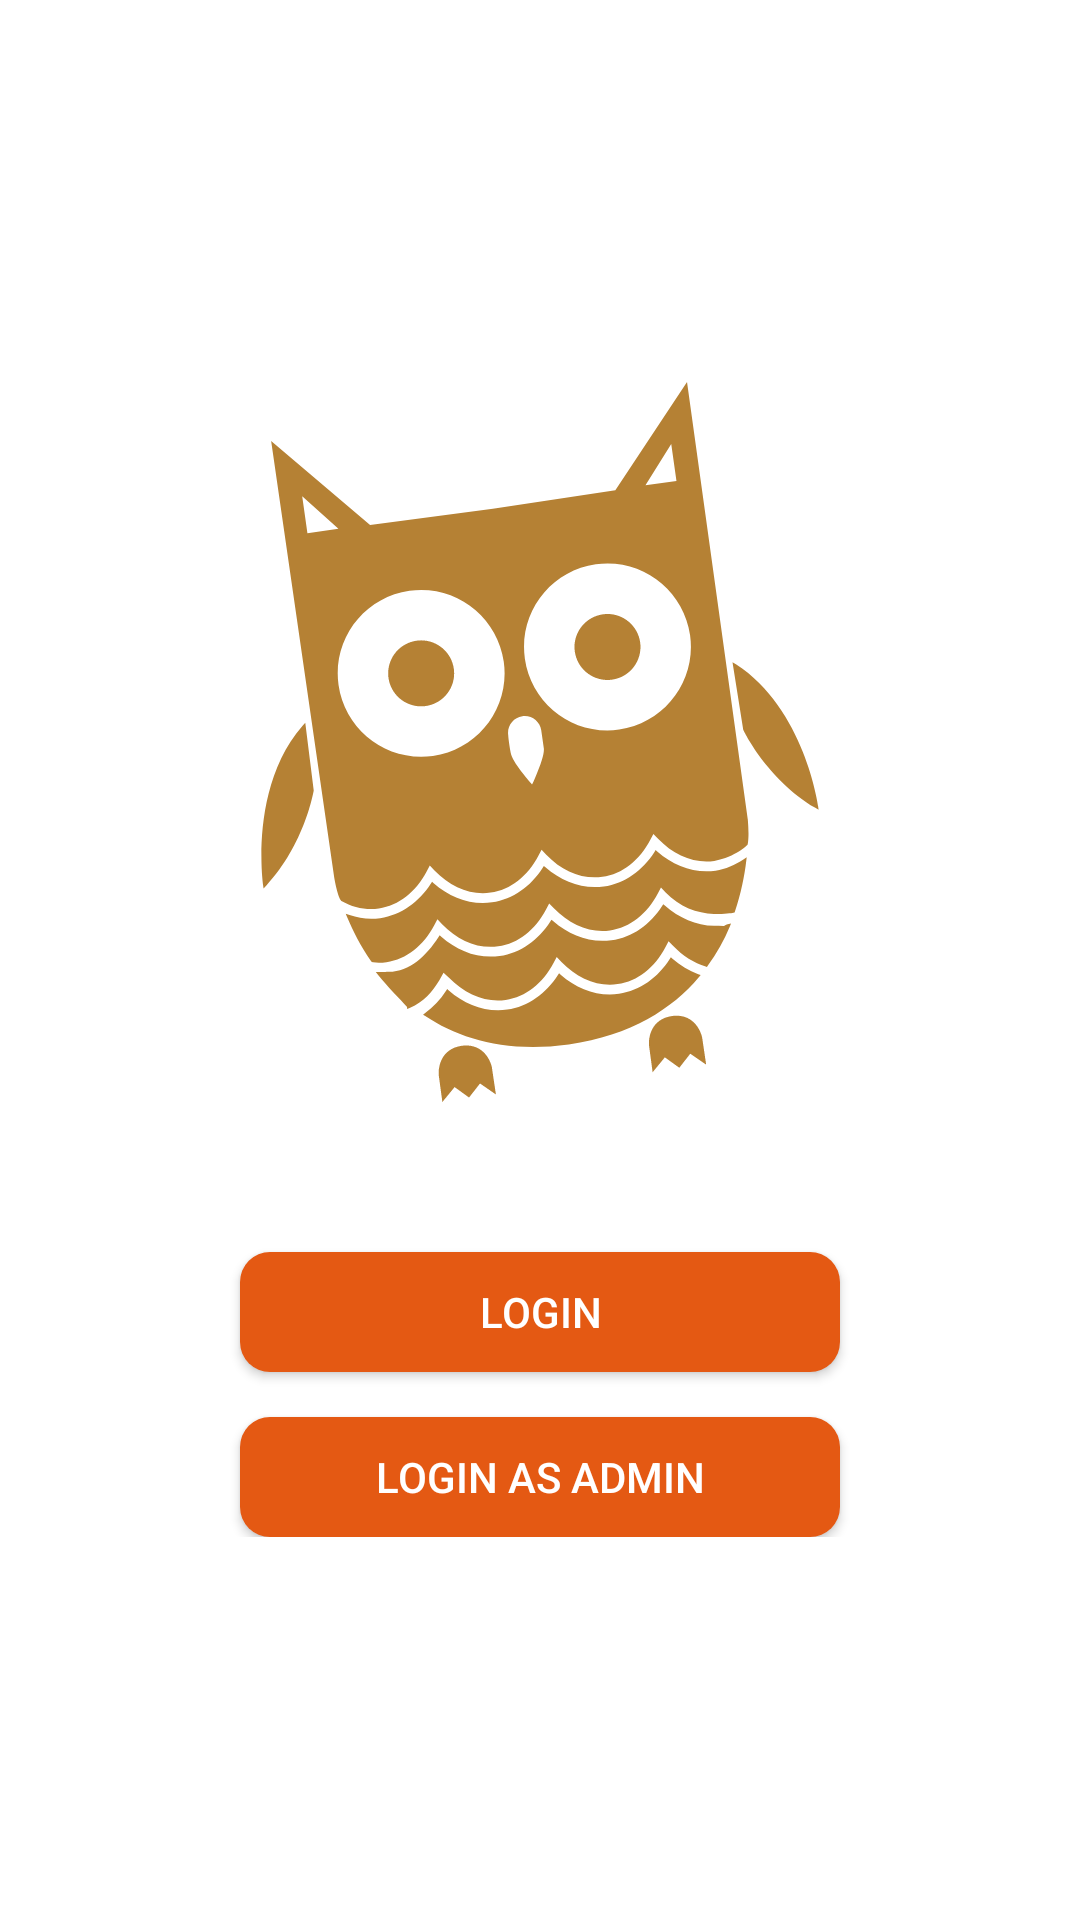

Here is an Android app screen rendered from its layout file. Give the layout XML and the strings, colors and styles it references.
<!-- AndroidManifest.xml: application theme AppTheme -->
<!-- res/layout/activity_main.xml -->
<?xml version="1.0" encoding="utf-8"?>
<RelativeLayout xmlns:android="http://schemas.android.com/apk/res/android"
    xmlns:app="http://schemas.android.com/apk/res-auto"
    xmlns:tools="http://schemas.android.com/tools"
    android:layout_width="match_parent"
    android:background="#fff"
    android:layout_height="match_parent"
    tools:context=".MainActivity">
<LinearLayout
    android:layout_width="match_parent"
    android:layout_height="wrap_content"
    android:layout_centerVertical="true"
    android:gravity="center"
    android:orientation="vertical">
    <ImageView
        android:layout_width="240dp"
        android:layout_height="240dp"
        android:layout_marginBottom="50dp"
        android:src="@drawable/ic_owl"
        android:tint="#B58134"/>
    <Button
        android:layout_width="200dp"
        android:layout_height="40dp"
        android:id="@+id/login"
        android:layout_marginBottom="15dp"
        android:text="Login"
        android:background="@drawable/btn1"
        android:textColor="#fff"/>
    <Button
        android:layout_width="200dp"
        android:layout_height="40dp"
        android:id="@+id/login_admin"
        android:background="@drawable/btn1"
        android:text="Login As Admin"
        android:textColor="#fff"/>
</LinearLayout>
</RelativeLayout>
<!-- resources referenced by this layout -->
<resources>
  <!-- drawable btn1 (drawable-v24) -->
  <?xml version="1.0" encoding="utf-8"?>
  <selector xmlns:android="http://schemas.android.com/apk/res/android">
      <item android:state_pressed="false">
          <shape android:shape="rectangle">
              <corners android:radius="10dp" />
              <solid android:color="#E45913" />
  
          </shape>
      </item>
      <item android:state_pressed="true">
          <shape android:shape="rectangle">
              <corners android:radius="10dp" />
              <solid android:color="#BD1717" />
          </shape>
      </item>
  </selector>
  <!-- drawable ic_owl: vector/xml drawable (drawable-v24, 8285 chars, omitted) -->
  <style name="AppTheme" parent="Theme.AppCompat.Light.NoActionBar">
          
          <item name="colorPrimary">@color/colorPrimary</item>
  
          <item name="colorPrimaryDark">@color/colorPrimaryDark</item>
          <item name="colorAccent">@color/colorAccent</item>
      </style>
  <color name="colorPrimary">#089BAB</color>
  <color name="colorPrimaryDark">#089BAB</color>
  <color name="colorAccent">#03DAC5</color>
</resources>
